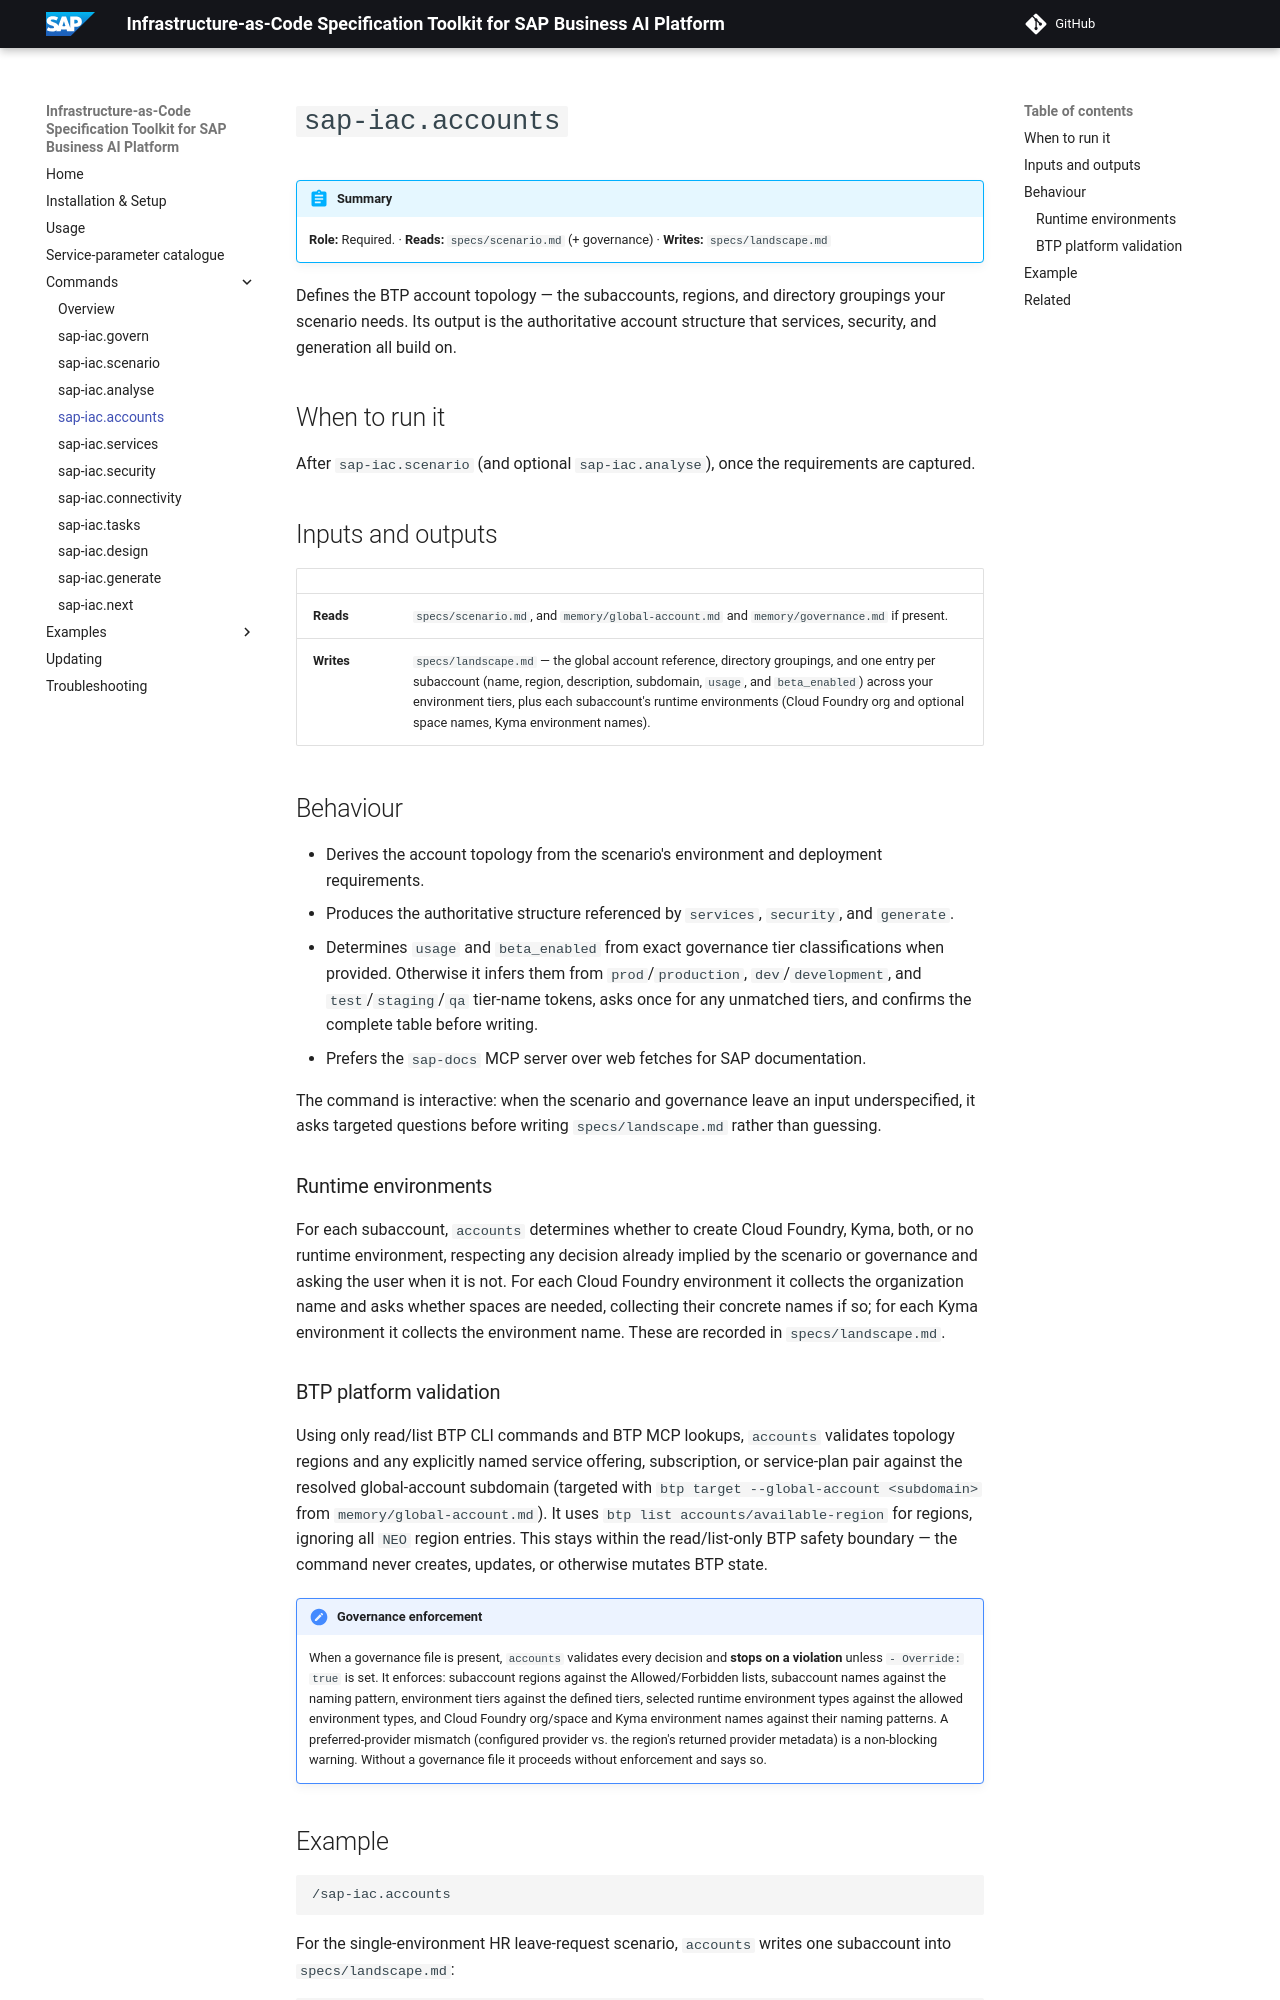

repository: SAP/iac-spec-kit-for-sap-business-ai-platform · page: commands/accounts/index.html · generator: mkdocs

# `sap-iac.accounts`

!!! abstract "Summary"
    **Role:** Required. · **Reads:** `specs/scenario.md` (+ governance) · **Writes:** `specs/landscape.md`

Defines the BTP account topology — the subaccounts, regions, and directory groupings your scenario needs. Its output is the authoritative account structure that services, security, and generation all build on.

## When to run it

After `sap-iac.scenario` (and optional `sap-iac.analyse`), once the requirements are captured.

## Inputs and outputs

| | |
|---|---|
| **Reads** | `specs/scenario.md`, and `memory/global-account.md` and `memory/governance.md` if present. |
| **Writes** | `specs/landscape.md` — the global account reference, directory groupings, and one entry per subaccount (name, region, description, subdomain, `usage`, and `beta_enabled`) across your environment tiers, plus each subaccount's runtime environments (Cloud Foundry org and optional space names, Kyma environment names). |

## Behaviour

- Derives the account topology from the scenario's environment and deployment requirements.
- Produces the authoritative structure referenced by `services`, `security`, and `generate`.
- Determines `usage` and `beta_enabled` from exact governance tier classifications when provided. Otherwise it infers them from `prod`/`production`, `dev`/`development`, and `test`/`staging`/`qa` tier-name tokens, asks once for any unmatched tiers, and confirms the complete table before writing.
- Prefers the `sap-docs` MCP server over web fetches for SAP documentation.

The command is interactive: when the scenario and governance leave an input underspecified, it asks targeted questions before writing `specs/landscape.md` rather than guessing.

### Runtime environments

For each subaccount, `accounts` determines whether to create Cloud Foundry, Kyma, both, or no runtime environment, respecting any decision already implied by the scenario or governance and asking the user when it is not. For each Cloud Foundry environment it collects the organization name and asks whether spaces are needed, collecting their concrete names if so; for each Kyma environment it collects the environment name. These are recorded in `specs/landscape.md`.
